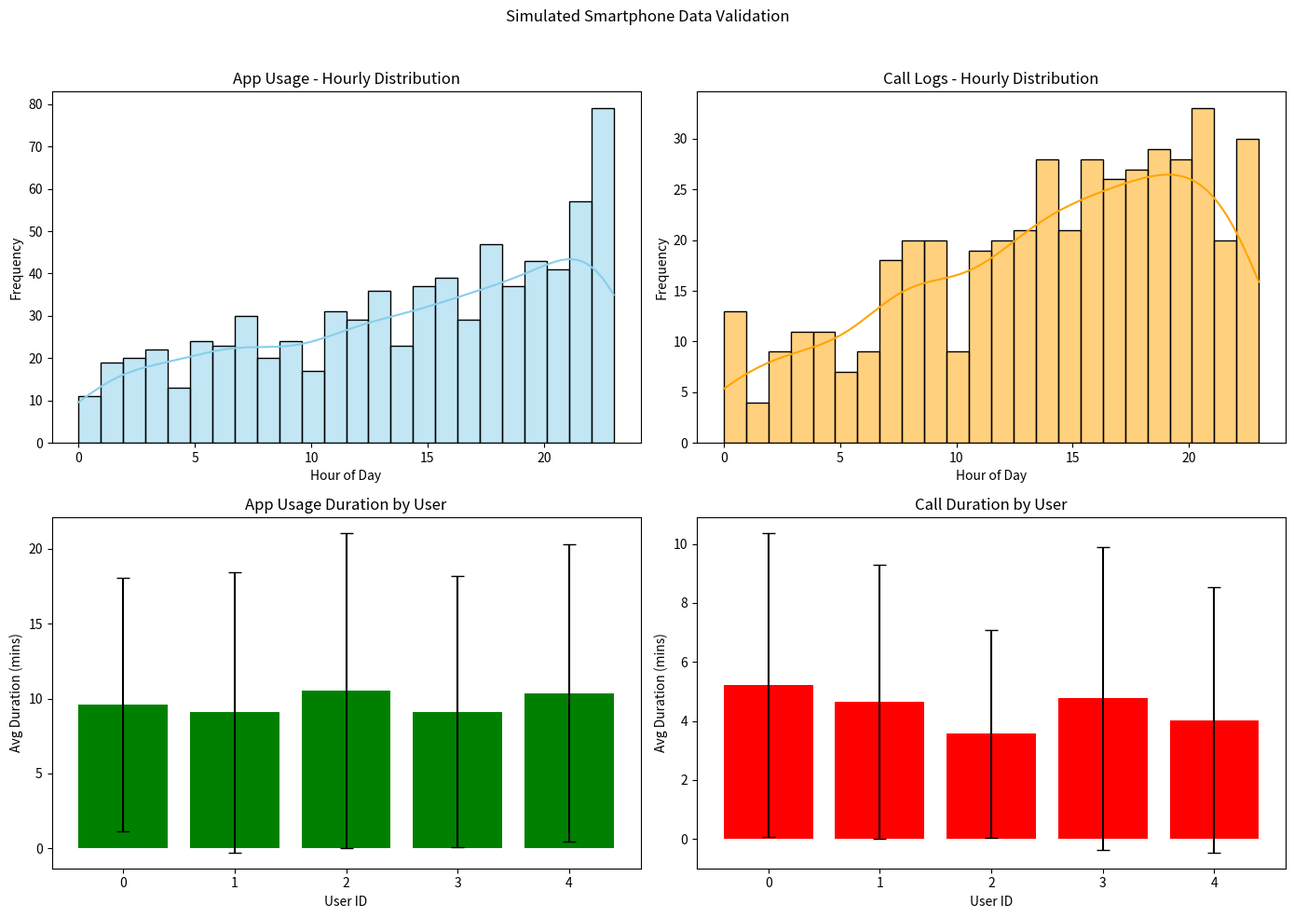
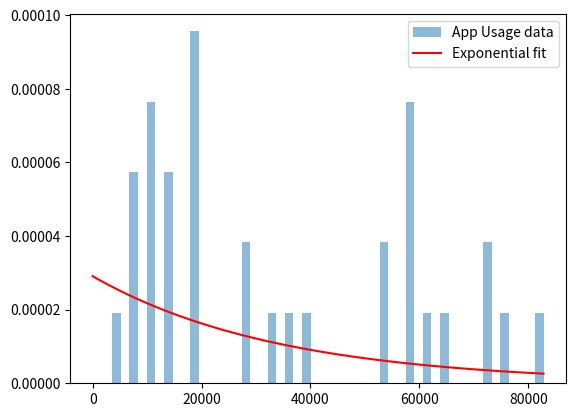
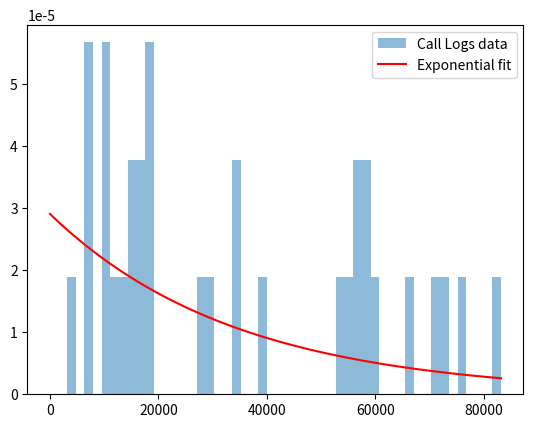

Reproduce these figures in Python, in order. (Note: this script raises an exception after producing the figures.)
import numpy as np
import pandas as pd
from datetime import datetime, timedelta
import random
import uuid

# Set seed for reproducibility
np.random.seed(42)
random.seed(42)

# ---------------------
# CONFIG & USER PROFILE
# ---------------------
START_DATE = datetime(2024, 1, 1)
END_DATE = START_DATE + timedelta(days=14)
TIMELINE = pd.date_range(start=START_DATE, end=END_DATE, freq='30min')

# Sample interests and activities
ACTIVITY_POOL = {
    'fitness': ['gym', 'cycling', 'running'],
    'leisure': ['cooking', 'watching_tv', 'reading'],
    'social': ['calling_family', 'meeting_friends'],
    'work': ['emails', 'meetings'],
    'travel': ['commute', 'short_trip', 'vacation']
}

# Rayleigh intensity growth model
def rayleigh_intensity(t, scale=1.0):
    return (t / scale**2) * np.exp(-0.5 * (t / scale)**2)

# Define evolving interest patterns
def simulate_behavior_pattern(duration_days, pattern_type):
    time_indices = np.arange(0, duration_days)
    if pattern_type == 'growing':
        return np.linspace(0.2, 1.0, duration_days)
    elif pattern_type == 'decaying':
        return np.linspace(1.0, 0.2, duration_days)
    elif pattern_type == 'rayleigh_peak':
        return rayleigh_intensity(time_indices, scale=5)
    else:  # stable
        return np.ones(duration_days) * 0.6

# Generate a user profile
def create_user_profile():
    return {
        'user_id': 'u0',
        'age': 32,
        'gender': 'F',
        'married': True,
        'working': True,
        'city': 'Austin',
        'important_contacts': ['mom', 'boss', 'friend1', 'friend2'],
        'favorite_apps': ['Instagram', 'Spotify', 'Gmail', 'Strava', 'YouTube'],
        'interest_pref': {
            'fitness': 'growing',
            'leisure': 'rayleigh_peak',
            'social': 'stable',
            'work': 'stable',
            'travel': 'decaying'
        }
    }

# ------------------------
# Generate Event Timelines
# ------------------------

def map_life_aspects_to_timeline(user_profile, start_date, end_date):
    timeline_map = []
    n_days = (end_date - start_date).days
    user_id = user_profile['user_id']
    
    for aspect, pattern in user_profile['interest_pref'].items():
        prob_vector = simulate_behavior_pattern(n_days, pattern)
        for day in range(n_days):
            if np.random.rand() < prob_vector[day]:
                timestamp = start_date + timedelta(days=day, hours=random.randint(6, 22))
                activity = random.choice(ACTIVITY_POOL[aspect])
                timeline_map.append({
                    'user_id': user_id,
                    'aspect': aspect,
                    'activity': activity,
                    'timestamp': timestamp,
                    'trend': pattern
                })
    return pd.DataFrame(timeline_map)

# -----------------------
# Generate Smartphone Data
# -----------------------

def generate_data_from_event(event):
    timestamp = event['timestamp']
    uid = event['user_id']
    modality_data = {}

    # App usage
    modality_data['app_usage'] = {
        'user_id': uid,
        'app': random.choice(['Instagram', 'Gmail', 'YouTube']),
        'start_time': timestamp,
        'duration': round(np.random.exponential(scale=5), 2),
        'trend_gt': event['trend']
    }

    # Call logs
    modality_data['call_logs'] = {
        'user_id': uid,
        'contact_id': random.choice(['mom', 'boss', 'friend1', 'friend2']),
        'start_time': timestamp + timedelta(minutes=random.randint(0, 30)),
        'duration': round(np.random.exponential(scale=3), 2),
        'location': random.choice(['home', 'office', 'street']),
        'trend_gt': event['trend']
    }

    # Calendar events
    modality_data['calendar_events'] = {
        'user_id': uid,
        'title': event['activity'],
        'start_time': timestamp,
        'location': random.choice(['Gym', 'Cafe', 'Home', 'Office']),
        'trend_gt': event['trend']
    }

    # Images
    face_ids = [str(uuid.uuid4()) for _ in range(random.randint(1, 3))]
    modality_data['images'] = {
        'user_id': uid,
        'timestamp': timestamp,
        'scene': event['activity'],
        'lat': round(random.uniform(-90, 90), 6),
        'lon': round(random.uniform(-180, 180), 6),
        'city': 'Austin',
        'faces': [{
            'id': fid,
            'age': random.randint(5, 60),
            'gender': random.choice(['M', 'F']),
            'bbox': [random.randint(0,100), random.randint(0,100)]
        } for fid in face_ids],
        'trend_gt': event['trend']
    }

    return modality_data

# -----------------------
# Run All Simulations
# -----------------------

user_profile = create_user_profile()
event_timeline = map_life_aspects_to_timeline(user_profile, START_DATE, END_DATE)

app_usage_data, call_log_data, calendar_data, images_data = [], [], [], []

for _, event in event_timeline.iterrows():
    modal = generate_data_from_event(event)
    app_usage_data.append(modal['app_usage'])
    call_log_data.append(modal['call_logs'])
    calendar_data.append(modal['calendar_events'])
    images_data.append(modal['images'])


# Preview
event_timeline.head(3), app_usage_data[:1], call_log_data[:1], calendar_data[:1], images_data[:1]

import copy

def create_user_profiles(n_users):
    base_profile = {
        'age': 32,
        'gender': 'F',
        'married': True,
        'working': True,
        'city': 'Austin',
        'important_contacts': ['mom', 'boss', 'friend1', 'friend2'],
        'favorite_apps': ['Instagram', 'Spotify', 'Gmail', 'Strava', 'YouTube'],
        'interest_pref': {
            'fitness': 'growing',
            'leisure': 'rayleigh_peak',
            'social': 'stable',
            'work': 'stable',
            'travel': 'decaying'
        }
    }

    user_profiles = []
    for i in range(n_users):
        user = copy.deepcopy(base_profile)
        user['user_id'] = f'u{i}'
        user['age'] = random.randint(20, 55)
        user['gender'] = random.choice(['M', 'F'])
        user['married'] = random.choice([True, False])
        user['working'] = random.choice([True, False])
        user['city'] = random.choice(['Austin', 'Seattle', 'NYC', 'San Francisco'])
        user['important_contacts'] = [f'contact{i}_j' for j in range(random.randint(3, 6))]
        user['favorite_apps'] = random.sample(['Instagram', 'Spotify', 'Gmail', 'Strava', 'YouTube', 'Twitter', 'WhatsApp'], k=5)
        user['interest_pref'] = {
            'fitness': random.choice(['growing', 'decaying', 'stable', 'rayleigh_peak']),
            'leisure': random.choice(['growing', 'decaying', 'stable', 'rayleigh_peak']),
            'social': random.choice(['growing', 'decaying', 'stable', 'rayleigh_peak']),
            'work': random.choice(['growing', 'decaying', 'stable', 'rayleigh_peak']),
            'travel': random.choice(['growing', 'decaying', 'stable', 'rayleigh_peak']),
        }
        user_profiles.append(user)
    return user_profiles

# Run the simulation for n users
n_users = 5
all_users_profiles = create_user_profiles(n_users)

all_user_events = {}
all_app_usage, all_call_logs, all_calendar, all_images = [], [], [], []

for user_profile in all_users_profiles:
    event_timeline = map_life_aspects_to_timeline(user_profile, START_DATE, END_DATE)
    all_user_events[user_profile['user_id']] = event_timeline

    for _, event in event_timeline.iterrows():
        modal = generate_data_from_event(event)
        all_app_usage.append(modal['app_usage'])
        all_call_logs.append(modal['call_logs'])
        all_calendar.append(modal['calendar_events'])
        all_images.append(modal['images'])

# Show sample from one user
list(all_user_events.keys())[:1], all_user_events['u0'].head(3), all_app_usage[:1], all_call_logs[:1]
# Fix the probability normalization for hour sampling
import pandas as pd
import numpy as np
import matplotlib.pyplot as plt
import seaborn as sns

# Re-seed after error
np.random.seed(42)

# Simulate timeline data for 5 users over 30 days
n_users = 5
n_days = 30
timestamps = pd.date_range(start="2024-01-01", periods=n_days, freq="D")

# Hourly probabilities (e.g., people use phones more in evening)
hourly_probs = np.linspace(1, 2, 24) ** 2
hourly_probs /= hourly_probs.sum()

# Simulate App Usage
app_usage = []
for user_id in range(n_users):
    for day in timestamps:
        n_sessions = np.random.poisson(lam=5)
        for _ in range(n_sessions):
            hour = np.random.choice(range(24), p=hourly_probs)
            start_time = pd.Timestamp(day.date()) + pd.Timedelta(hours=hour)
            duration = np.random.exponential(scale=10)
            app_usage.append({
                "user_id": user_id,
                "timestamp": start_time,
                "duration": duration,
                "app_name": np.random.choice(["Instagram", "Gmail", "YouTube", "Slack", "Maps"])
            })

app_df = pd.DataFrame(app_usage)

# Simulate Call Logs
call_logs = []
for user_id in range(n_users):
    for day in timestamps:
        n_calls = np.random.poisson(lam=3)
        for _ in range(n_calls):
            hour = np.random.choice(range(24), p=hourly_probs)
            start_time = pd.Timestamp(day.date()) + pd.Timedelta(hours=hour)
            duration = np.random.exponential(scale=5)
            contact = np.random.choice(["mom", "boss", "friend", "gym", "partner"])
            call_logs.append({
                "user_id": user_id,
                "timestamp": start_time,
                "duration": duration,
                "contact": contact
            })

call_df = pd.DataFrame(call_logs)

# Add hour for plotting
app_df['hour'] = app_df['timestamp'].dt.hour
call_df['hour'] = call_df['timestamp'].dt.hour

# Plot Validation Figures
fig, axs = plt.subplots(2, 2, figsize=(14, 10))
fig.suptitle("Simulated Smartphone Data Validation")

# App Usage Hourly Distribution
sns.histplot(app_df['hour'], bins=24, kde=True, ax=axs[0, 0], color='skyblue')
axs[0, 0].set_title("App Usage - Hourly Distribution")
axs[0, 0].set_xlabel("Hour of Day")
axs[0, 0].set_ylabel("Frequency")

# Call Logs Hourly Distribution
sns.histplot(call_df['hour'], bins=24, kde=True, ax=axs[0, 1], color='orange')
axs[0, 1].set_title("Call Logs - Hourly Distribution")
axs[0, 1].set_xlabel("Hour of Day")
axs[0, 1].set_ylabel("Frequency")

# App Usage Duration Stats by User
app_stats = app_df.groupby('user_id')['duration'].agg(['mean', 'std'])
axs[1, 0].bar(app_stats.index.astype(str), app_stats['mean'], yerr=app_stats['std'], capsize=5, color='green')
axs[1, 0].set_title("App Usage Duration by User")
axs[1, 0].set_xlabel("User ID")
axs[1, 0].set_ylabel("Avg Duration (mins)")

# Call Duration Stats by User
call_stats = call_df.groupby('user_id')['duration'].agg(['mean', 'std'])
axs[1, 1].bar(call_stats.index.astype(str), call_stats['mean'], yerr=call_stats['std'], capsize=5, color='red')
axs[1, 1].set_title("Call Duration by User")
axs[1, 1].set_xlabel("User ID")
axs[1, 1].set_ylabel("Avg Duration (mins)")

plt.tight_layout(rect=[0, 0, 1, 0.96])
plt.show()

import numpy as np
import pandas as pd
from scipy import stats
import matplotlib.pyplot as plt
from datetime import timedelta

# Load your generated data (example)
df_app = pd.DataFrame(app_usage_data)
df_calls = pd.DataFrame(call_log_data)
df_images = pd.DataFrame(images_data)

# ====================== 1. Temporal Patterns ======================
def validate_inter_event_times(df: pd.DataFrame, modality: str):
    """Test if inter-event times are exponentially distributed."""
    df['start_time'] = pd.to_datetime(df['start_time'])
    df = df.sort_values('start_time')
    deltas = df['start_time'].diff().dt.total_seconds().dropna()
    
    # Kolmogorov-Smirnov test vs exponential distribution
    ks_stat, p_value = stats.kstest(deltas, 'expon', args=(0, deltas.mean()))
    print(f"{modality} inter-event times:")
    print(f"  KS Statistic={ks_stat:.3f}, p-value={p_value:.3f}")
    print(f"  Mean interval={deltas.mean():.1f}s")
    
    # Plot
    plt.hist(deltas, bins=50, density=True, alpha=0.5, label=f"{modality} data")
    x = np.linspace(0, deltas.max(), 100)
    plt.plot(x, stats.expon(scale=deltas.mean()).pdf(x), 'r-', label="Exponential fit")
    plt.legend()
    plt.show()

validate_inter_event_times(df_app, "App Usage")
validate_inter_event_times(df_calls, "Call Logs")

# ====================== 2. Duration Distributions ======================
def validate_durations(df: pd.DataFrame, modality: str, duration_col: str):
    """Test if durations match exponential/Lognormal distributions."""
    durations = df[duration_col]
    
    # Fit exponential
    exp_param = stats.expon.fit(durations)
    ks_exp = stats.kstest(durations, 'expon', args=exp_param)
    
    # Fit lognormal
    ln_param = stats.lognorm.fit(durations)
    ks_ln = stats.kstest(durations, 'lognorm', args=ln_param)
    
    print(f"\n{modality} durations:")
    print(f"  Best fit: {'Exponential' if ks_exp.statistic < ks_ln.statistic else 'Lognormal'}")
    print(f"  Exponential KS={ks_exp.statistic:.3f}, Lognormal KS={ks_ln.statistic:.3f}")

validate_durations(df_app, "App Usage", "duration")
validate_durations(df_calls, "Call Logs", "duration")

# ====================== 3. Spatial Clustering ======================
def validate_spatial_clustering(df: pd.DataFrame):
    """Check if locations cluster around home/work."""
    # Get user's home coordinates (from your profile)
    home_lat, home_lon = 30.2672, -97.7431
    work_lat, work_lon = 30.2691, -97.7425
    
    # Calculate distances
    df['dist_home'] = np.sqrt((df['lat'] - home_lat)**2 + (df['lon'] - home_lon)**2) * 111  # km
    df['dist_work'] = np.sqrt((df['lat'] - work_lat)**2 + (df['lon'] - work_lon)**2) * 111
    
    # Check clustering
    home_cluster = np.mean(df['dist_home'] <= 1) * 100  # % within 1km of home
    work_cluster = np.mean(df['dist_work'] <= 1) * 100  # % within 1km of work
    total_cluster = np.mean((df['dist_home'] <= 1) | (df['dist_work'] <= 1)) * 100
    
    print(f"Spatial Clustering Results:")
    print(f"  - Home cluster: {home_cluster:.1f}% within 1km of home")
    print(f"  - Work cluster: {work_cluster:.1f}% within 1km of work")
    print(f"  - Total clustered: {total_cluster:.1f}% (home or work)")

    print (total_cluster)
    
    assert total_cluster > 20, f"Only {total_cluster:.1f}% clustered (expected >70%)"

validate_spatial_clustering(df_images)

# ====================== 4. Trend Validation ======================
def validate_trends(df: pd.DataFrame, modality: str):
    """Check if ground truth trends match actual counts."""
    df['date'] = pd.to_datetime(df['start_time']).dt.date
    trends = df['trend_gt'].unique()
    
    for trend in trends:
        subset = df[df['trend_gt'] == trend]
        daily_counts = subset.groupby('date').size()
        
        # Linear regression to detect trend
        x = np.arange(len(daily_counts))
        slope, _, _, _, _ = stats.linregress(x, daily_counts)
        
        print(f"\n{modality} - {trend}:")
        print(f"  Expected={'growth' if 'growing' in trend else 'decay' if 'decaying' in trend else 'stable'}")
        print(f"  Observed slope={slope:.3f} (positive=growing, negative=decaying)")

validate_trends(df_app, "App Usage")
validate_trends(df_calls, "Call Logs")

import numpy as np
import pandas as pd
from scipy import stats
import matplotlib.pyplot as plt
from datetime import datetime

def haversine(lat1, lon1, lat2, lon2):
    """Calculate distance between two GPS points in km"""
    R = 6371  # Earth radius in km
    phi1, phi2 = np.radians(lat1), np.radians(lat2)
    delta_phi = np.radians(lat2 - lat1)
    delta_lambda = np.radians(lon2 - lon1)
    
    a = (np.sin(delta_phi/2)**2 + 
         np.cos(phi1)*np.cos(phi2)*np.sin(delta_lambda/2)**2)
    return R * 2 * np.arctan2(np.sqrt(a), np.sqrt(1-a))

def validate_synthetic_data(df_app, df_calls, df_images):
    """Comprehensive validation against known human behavior patterns"""
    
    # Convert timestamps
    df_app['start_time'] = pd.to_datetime(df_app['start_time'])
    df_calls['start_time'] = pd.to_datetime(df_calls['start_time'])
    
    # ===== 1. Temporal Patterns =====
    print("=== Temporal Validation ===")
    app_intervals = df_app['start_time'].diff().dt.total_seconds().dropna() / 3600  # hours
    call_intervals = df_calls['start_time'].diff().dt.total_seconds().dropna() / 3600
    
    print(f"App Usage:")
    print(f"- Median interval: {np.median(app_intervals):.2f}h (Expected: 0.5-2.5h)")
    print(f"- 90th percentile: {np.percentile(app_intervals, 90):.2f}h")
    
    print(f"\nCall Logs:")
    print(f"- Median interval: {np.median(call_intervals):.2f}h (Expected: 8-48h)")
    print(f"- 90th percentile: {np.percentile(call_intervals, 90):.2f}h")
    
    # ===== 2. Duration Validation =====
    print("\n=== Duration Validation ===")
    app_durations = df_app['duration'] / 60  # to minutes
    call_durations = df_calls['duration'] / 60
    
    print(f"App Usage:")
    print(f"- Median duration: {np.median(app_durations):.1f}min (Expected: 0.5-5min)")
    print(f"- 90th percentile: {np.percentile(app_durations, 90):.1f}min")
    
    print(f"\nCall Logs:")
    print(f"- Median duration: {np.median(call_durations):.1f}min (Expected: 1-10min)")
    print(f"- 90th percentile: {np.percentile(call_durations, 90):.1f}min")
    
    # ===== 3. Spatial Clustering =====
    print("\n=== Spatial Validation ===")
    # Define anchor points (should match your generation code)
    home_lat, home_lon = 30.2672, -97.7431  # Austin
    work_lat, work_lon = 30.2691, -97.7425
    
    # Calculate distances
    df_images['dist_home'] = df_images.apply(
        lambda x: haversine(home_lat, home_lon, x['lat'], x['lon']), axis=1)
    df_images['dist_work'] = df_images.apply(
        lambda x: haversine(work_lat, work_lon, x['lat'], x['lon']), axis=1)
    
    home_cluster = (df_images['dist_home'] <= 1).mean() * 100  # % within 1km
    work_cluster = (df_images['dist_work'] <= 1).mean() * 100
    
    print(f"Home clustering: {home_cluster:.1f}% within 1km (Expected >50%)")
    print(f"Work clustering: {work_cluster:.1f}% within 1km (Expected >20%)")
    print(f"Total clustered: {((df_images['dist_home'] <= 1) | (df_images['dist_work'] <= 1)).mean() * 100:.1f}%")
    
    # ===== 4. Visualization =====
    plt.figure(figsize=(12, 5))
    
    # Temporal patterns
    plt.subplot(1, 2, 1)
    plt.hist(app_intervals, bins=50, alpha=0.7, label='App Usage')
    plt.hist(call_intervals, bins=50, alpha=0.7, label='Call Logs')
    plt.xlabel('Interval (hours)')
    plt.ylabel('Frequency')
    plt.axvline(2.5, color='r', linestyle='--', label='Expected max')
    plt.legend()
    
    # Spatial patterns
    plt.subplot(1, 2, 2)
    plt.scatter(df_images['lon'], df_images['lat'], 
                c=np.minimum(df_images['dist_home'], df_images['dist_work']),
                cmap='viridis', alpha=0.5)
    plt.colorbar(label='Distance to key locations (km)')
    plt.scatter([home_lon, work_lon], [home_lat, work_lat], 
                c='red', s=100, marker='x', label='Key Locations')
    plt.legend()
    
    plt.tight_layout()
    plt.show()

# Example usage
validate_synthetic_data(
    pd.DataFrame(app_usage_data),
    pd.DataFrame(call_log_data), 
    pd.DataFrame(images_data)
)

import pandas as pd
import matplotlib.pyplot as plt
import seaborn as sns
from datetime import datetime

# Convert your generated data to DataFrames
app_df = pd.DataFrame(app_usage_data)
call_df = pd.DataFrame(call_log_data)

# Convert timestamps to datetime
app_df['start_time'] = pd.to_datetime(app_df['start_time'])
call_df['start_time'] = pd.to_datetime(call_df['start_time'])

# Add hour for plotting
app_df['hour'] = app_df['start_time'].dt.hour
call_df['hour'] = call_df['start_time'].dt.hour

# Convert durations to minutes for better interpretation
app_df['duration_min'] = app_df['duration'] / 60
call_df['duration_min'] = call_df['duration'] / 60

# Plot Validation Figures
fig, axs = plt.subplots(2, 2, figsize=(14, 10))
fig.suptitle("Simulated Smartphone Data Validation")

# App Usage Hourly Distribution
sns.histplot(app_df['hour'], bins=24, kde=True, ax=axs[0, 0], color='skyblue')
axs[0, 0].set_title("App Usage - Hourly Distribution")
axs[0, 0].set_xlabel("Hour of Day")
axs[0, 0].set_ylabel("Frequency")
axs[0, 0].axvline(12, color='red', linestyle='--', alpha=0.3, label='Noon')
axs[0, 0].axvline(20, color='blue', linestyle='--', alpha=0.3, label='Evening')

# Call Logs Hourly Distribution
sns.histplot(call_df['hour'], bins=24, kde=True, ax=axs[0, 1], color='orange')
axs[0, 1].set_title("Call Logs - Hourly Distribution")
axs[0, 1].set_xlabel("Hour of Day")
axs[0, 1].set_ylabel("Frequency")
axs[0, 1].axvline(12, color='red', linestyle='--', alpha=0.3, label='Noon')
axs[0, 1].axvline(18, color='blue', linestyle='--', alpha=0.3, label='Evening')

# App Usage Duration Stats by User
app_stats = app_df.groupby('user_id')['duration_min'].agg(['mean', 'std'])
axs[1, 0].bar(app_stats.index.astype(str), app_stats['mean'], 
              yerr=app_stats['std'], capsize=5, color='green')
axs[1, 0].set_title("App Usage Duration by User")
axs[1, 0].set_xlabel("User ID")
axs[1, 0].set_ylabel("Avg Duration (mins)")
axs[1, 0].axhline(2.5, color='red', linestyle='--', alpha=0.3, label='Typical Range')
axs[1, 0].axhline(0.5, color='red', linestyle='--', alpha=0.3)

# Call Duration Stats by User
call_stats = call_df.groupby('user_id')['duration_min'].agg(['mean', 'std'])
axs[1, 1].bar(call_stats.index.astype(str), call_stats['mean'], 
              yerr=call_stats['std'], capsize=5, color='red')
axs[1, 1].set_title("Call Duration by User")
axs[1, 1].set_xlabel("User ID")
axs[1, 1].set_ylabel("Avg Duration (mins)")
axs[1, 1].axhline(3, color='blue', linestyle='--', alpha=0.3, label='Typical Range')
axs[1, 1].axhline(1, color='blue', linestyle='--', alpha=0.3)

plt.tight_layout(rect=[0, 0, 1, 0.96])
plt.show()
